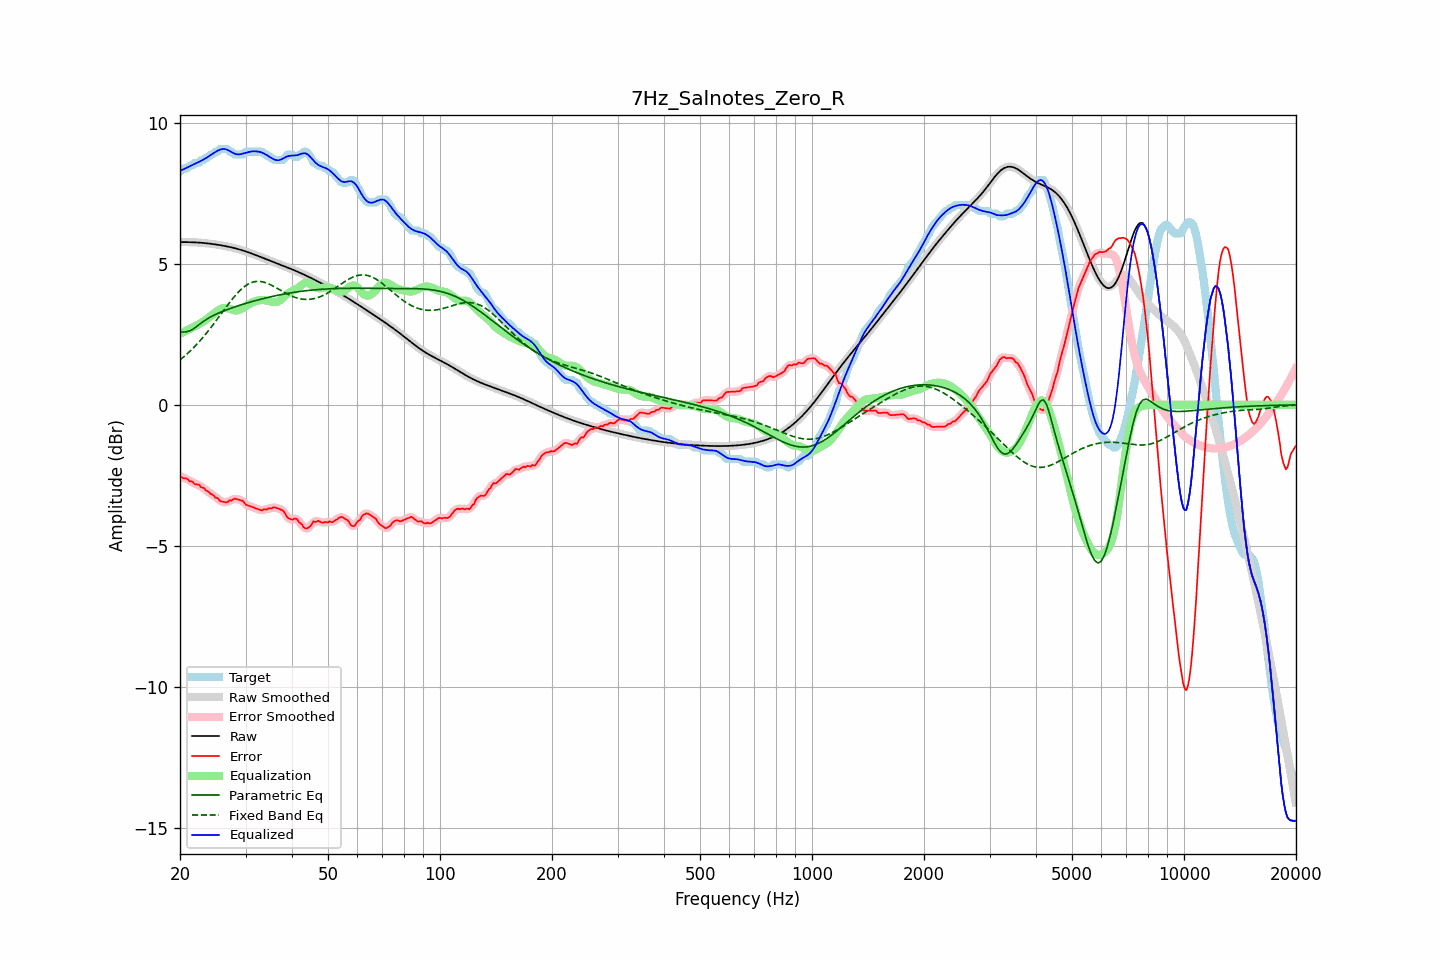

Data behind this chart, as committed beside it:
frequency, raw, error, smoothed, error_smoothed, equalization, parametric_eq, fixed_band_eq, equalized_raw, equalized_smoothed, target
20.00, 5.77, -2.51, 5.77, -2.53, 2.53, 2.58, 1.59, 8.30, 8.30, 8.29
20.20, 5.77, -2.56, 5.77, -2.55, 2.55, 2.58, 1.64, 8.33, 8.33, 8.34
20.40, 5.77, -2.61, 5.77, -2.58, 2.58, 2.58, 1.69, 8.35, 8.35, 8.39
20.61, 5.77, -2.61, 5.77, -2.61, 2.61, 2.59, 1.74, 8.38, 8.38, 8.39
20.81, 5.77, -2.61, 5.77, -2.63, 2.64, 2.59, 1.79, 8.41, 8.41, 8.39
21.02, 5.77, -2.65, 5.77, -2.66, 2.66, 2.61, 1.84, 8.44, 8.44, 8.43
21.23, 5.77, -2.71, 5.77, -2.68, 2.69, 2.62, 1.89, 8.46, 8.47, 8.49
21.44, 5.77, -2.71, 5.77, -2.72, 2.72, 2.65, 1.95, 8.49, 8.49, 8.49
21.66, 5.77, -2.74, 5.77, -2.76, 2.75, 2.68, 2.00, 8.52, 8.52, 8.50
21.87, 5.77, -2.81, 5.77, -2.79, 2.78, 2.72, 2.06, 8.55, 8.54, 8.58
22.09, 5.76, -2.82, 5.76, -2.81, 2.81, 2.77, 2.12, 8.57, 8.57, 8.59
22.31, 5.76, -2.83, 5.76, -2.84, 2.84, 2.81, 2.18, 8.60, 8.60, 8.59
22.54, 5.76, -2.84, 5.76, -2.86, 2.87, 2.85, 2.24, 8.63, 8.63, 8.60
22.76, 5.75, -2.92, 5.75, -2.89, 2.90, 2.90, 2.31, 8.66, 8.66, 8.67
22.99, 5.75, -2.94, 5.75, -2.94, 2.94, 2.94, 2.37, 8.68, 8.68, 8.69
23.22, 5.74, -2.95, 5.74, -2.98, 2.97, 2.98, 2.44, 8.72, 8.72, 8.69
23.45, 5.74, -3.03, 5.74, -3.01, 3.01, 3.02, 2.51, 8.75, 8.75, 8.77
23.69, 5.73, -3.06, 5.73, -3.06, 3.06, 3.05, 2.58, 8.79, 8.79, 8.79
23.92, 5.72, -3.09, 5.72, -3.11, 3.10, 3.09, 2.65, 8.82, 8.82, 8.82
24.16, 5.72, -3.16, 5.72, -3.14, 3.14, 3.12, 2.73, 8.86, 8.86, 8.88
24.40, 5.71, -3.18, 5.71, -3.19, 3.19, 3.15, 2.80, 8.90, 8.90, 8.89
24.65, 5.70, -3.22, 5.70, -3.23, 3.23, 3.18, 2.88, 8.93, 8.93, 8.92
24.89, 5.69, -3.29, 5.69, -3.26, 3.28, 3.21, 2.95, 8.97, 8.97, 8.98
25.14, 5.69, -3.30, 5.69, -3.31, 3.32, 3.23, 3.03, 9.01, 9.01, 8.99
25.39, 5.68, -3.34, 5.68, -3.36, 3.36, 3.26, 3.11, 9.03, 9.03, 9.02
25.65, 5.67, -3.42, 5.67, -3.39, 3.39, 3.28, 3.18, 9.06, 9.06, 9.09
25.91, 5.66, -3.43, 5.66, -3.43, 3.42, 3.31, 3.26, 9.07, 9.07, 9.09
26.16, 5.65, -3.44, 5.65, -3.45, 3.43, 3.33, 3.34, 9.08, 9.08, 9.09
26.43, 5.64, -3.45, 5.64, -3.45, 3.44, 3.35, 3.42, 9.07, 9.07, 9.09
26.69, 5.62, -3.46, 5.62, -3.44, 3.43, 3.37, 3.49, 9.06, 9.06, 9.09
26.96, 5.61, -3.43, 5.61, -3.43, 3.42, 3.39, 3.57, 9.03, 9.03, 9.05
27.23, 5.60, -3.38, 5.60, -3.41, 3.40, 3.41, 3.64, 9.00, 9.00, 8.99
27.50, 5.59, -3.40, 5.59, -3.38, 3.39, 3.43, 3.72, 8.97, 8.97, 8.99
27.77, 5.57, -3.36, 5.57, -3.35, 3.37, 3.45, 3.79, 8.94, 8.94, 8.93
28.05, 5.56, -3.33, 5.56, -3.34, 3.35, 3.47, 3.86, 8.91, 8.91, 8.89
28.33, 5.55, -3.34, 5.55, -3.34, 3.35, 3.49, 3.92, 8.90, 8.89, 8.89
28.62, 5.53, -3.36, 5.53, -3.35, 3.36, 3.51, 3.98, 8.89, 8.89, 8.89
28.90, 5.51, -3.37, 5.51, -3.37, 3.38, 3.53, 4.04, 8.89, 8.89, 8.89
29.19, 5.50, -3.39, 5.50, -3.39, 3.40, 3.55, 4.10, 8.90, 8.90, 8.89
29.48, 5.48, -3.41, 5.48, -3.42, 3.43, 3.57, 4.15, 8.91, 8.91, 8.89
29.78, 5.46, -3.47, 5.46, -3.47, 3.47, 3.58, 4.19, 8.93, 8.93, 8.93
30.08, 5.44, -3.54, 5.44, -3.52, 3.51, 3.60, 4.23, 8.95, 8.95, 8.99
30.38, 5.42, -3.56, 5.42, -3.56, 3.54, 3.62, 4.27, 8.96, 8.96, 8.99
30.68, 5.40, -3.58, 5.40, -3.59, 3.57, 3.64, 4.30, 8.98, 8.98, 8.99
30.99, 5.38, -3.60, 5.38, -3.60, 3.61, 3.65, 4.33, 8.99, 8.99, 8.99
31.30, 5.36, -3.62, 5.36, -3.62, 3.63, 3.67, 4.35, 9.00, 9.00, 8.99
31.61, 5.34, -3.65, 5.34, -3.65, 3.66, 3.68, 4.37, 9.00, 9.00, 8.99
31.93, 5.32, -3.67, 5.32, -3.67, 3.68, 3.70, 4.38, 9.00, 9.00, 8.99
32.24, 5.30, -3.69, 5.30, -3.69, 3.69, 3.72, 4.38, 8.99, 8.99, 8.99
32.57, 5.27, -3.71, 5.27, -3.72, 3.71, 3.73, 4.38, 8.98, 8.98, 8.99
32.89, 5.25, -3.73, 5.25, -3.73, 3.72, 3.75, 4.38, 8.97, 8.97, 8.99
33.22, 5.23, -3.75, 5.23, -3.73, 3.72, 3.76, 4.37, 8.95, 8.95, 8.98
33.55, 5.21, -3.71, 5.21, -3.73, 3.72, 3.77, 4.36, 8.93, 8.93, 8.91
33.89, 5.18, -3.70, 5.18, -3.71, 3.71, 3.79, 4.34, 8.90, 8.90, 8.89
34.23, 5.16, -3.72, 5.16, -3.69, 3.70, 3.80, 4.32, 8.86, 8.86, 8.88
34.57, 5.14, -3.67, 5.14, -3.69, 3.68, 3.82, 4.30, 8.82, 8.82, 8.81
34.92, 5.12, -3.67, 5.12, -3.67, 3.67, 3.83, 4.27, 8.79, 8.79, 8.79
35.27, 5.09, -3.68, 5.09, -3.65, 3.66, 3.84, 4.24, 8.75, 8.75, 8.77
35.62, 5.07, -3.63, 5.07, -3.65, 3.65, 3.85, 4.21, 8.72, 8.72, 8.70
35.97, 5.05, -3.64, 5.05, -3.64, 3.65, 3.87, 4.18, 8.70, 8.70, 8.69
... 635 more rows
